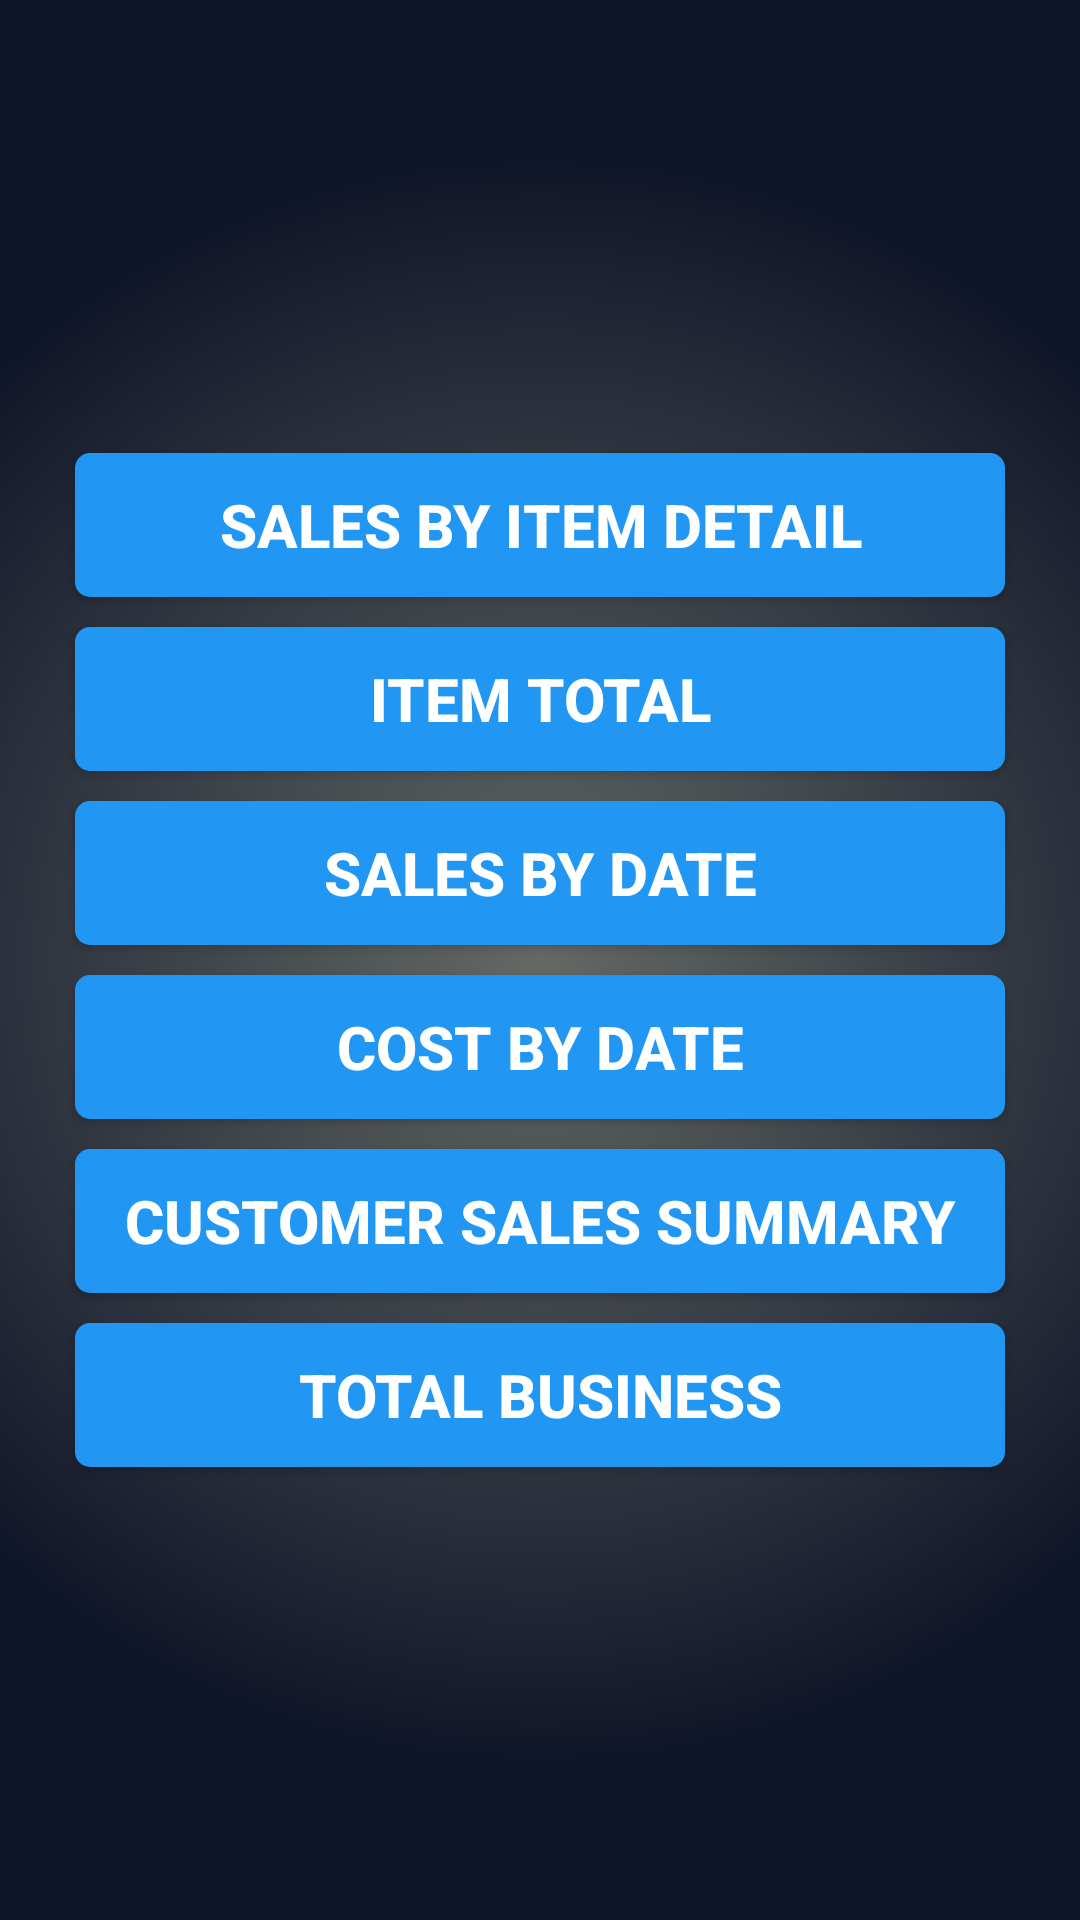

Write the Android layout XML for this screen, with the resource values it uses.
<!-- AndroidManifest.xml: application theme AppTheme -->
<!-- res/layout/reports.xml -->
<?xml version="1.0" encoding="utf-8"?>
<LinearLayout xmlns:android="http://schemas.android.com/apk/res/android"
    xmlns:ads="http://schemas.android.com/apk/res-auto"
    android:layout_width="match_parent"
    android:layout_height="match_parent"
    android:background="@drawable/gradient"
    android:gravity="center"
    android:orientation="vertical"
    android:paddingLeft="20dp"
    android:paddingRight="20dp">

    <Button
        style="@style/mainbutton"
        android:layout_width="match_parent"
        android:layout_height="wrap_content"
        android:background="@drawable/mainbuttonshape"
        android:onClick="reportItem"
        android:text="Sales By Item Detail" />

    <Button
        android:id="@+id/itemTotal"
        style="@style/mainbutton"
        android:layout_width="match_parent"
        android:layout_height="wrap_content"
        android:background="@drawable/mainbuttonshape"
        android:onClick="itemTotal"
        android:text="Item Total" />

    <Button
        android:id="@+id/button9"
        style="@style/mainbutton"
        android:layout_width="match_parent"
        android:layout_height="wrap_content"
        android:background="@drawable/mainbuttonshape"
        android:onClick="reportDate"
        android:text="Sales by Date" />

    <Button
        style="@style/mainbutton"
        android:layout_width="match_parent"
        android:layout_height="wrap_content"
        android:background="@drawable/mainbuttonshape"
        android:onClick="costReportDate"
        android:text="Cost by Date" />

    <Button
        style="@style/mainbutton"
        android:layout_width="match_parent"
        android:layout_height="wrap_content"
        android:background="@drawable/mainbuttonshape"
        android:onClick="customerSalesSummary"
        android:text="Customer Sales Summary" />

    <Button
        style="@style/mainbutton"
        android:layout_width="match_parent"
        android:layout_height="wrap_content"
        android:background="@drawable/mainbuttonshape"
        android:onClick="totalBusiness"
        android:text="Total Business" />


</LinearLayout>
<!-- resources referenced by this layout -->
<resources>
  <!-- drawable gradient (drawable) -->
  <shape xmlns:android="http://schemas.android.com/apk/res/android" android:shape="rectangle" >
      <gradient
          android:type="radial"
          android:centerX="50%"
          android:centerY="50%"
          android:startColor="#FF646965"
          android:endColor="#FF101629"
          android:gradientRadius="800"/>
  </shape>
  <!-- drawable mainbuttonshape (drawable) -->
  <?xml version="1.0" encoding="utf-8"?>
      <shape xmlns:android="http://schemas.android.com/apk/res/android" android:shape="rectangle" >
          <corners
              android:radius="5dp"
              />
          <solid
              android:color="#2196f3"
              />
      </shape>
  <style name="mainbutton">
          <item name="android:textColor">#FFFFFF</item>
          <item name="android:textStyle">bold</item>
          <item name="android:textSize">20sp</item>
          <item name="android:paddingLeft">10dp</item>
          <item name="android:paddingRight">10dp</item>
          <item name="android:layout_margin">5dp</item>
      </style>
  <style name="AppTheme" parent="Theme.AppCompat.Light.DarkActionBar">
          
          <item name="colorPrimary">@color/colorPrimary</item>
          <item name="colorPrimaryDark">@color/colorPrimaryDark</item>
          <item name="colorAccent">@color/colorAccent</item>
      </style>
  <color name="colorPrimary">#3F51B5</color>
  <color name="colorPrimaryDark">#303F9F</color>
  <color name="colorAccent">#FF4081</color>
</resources>
